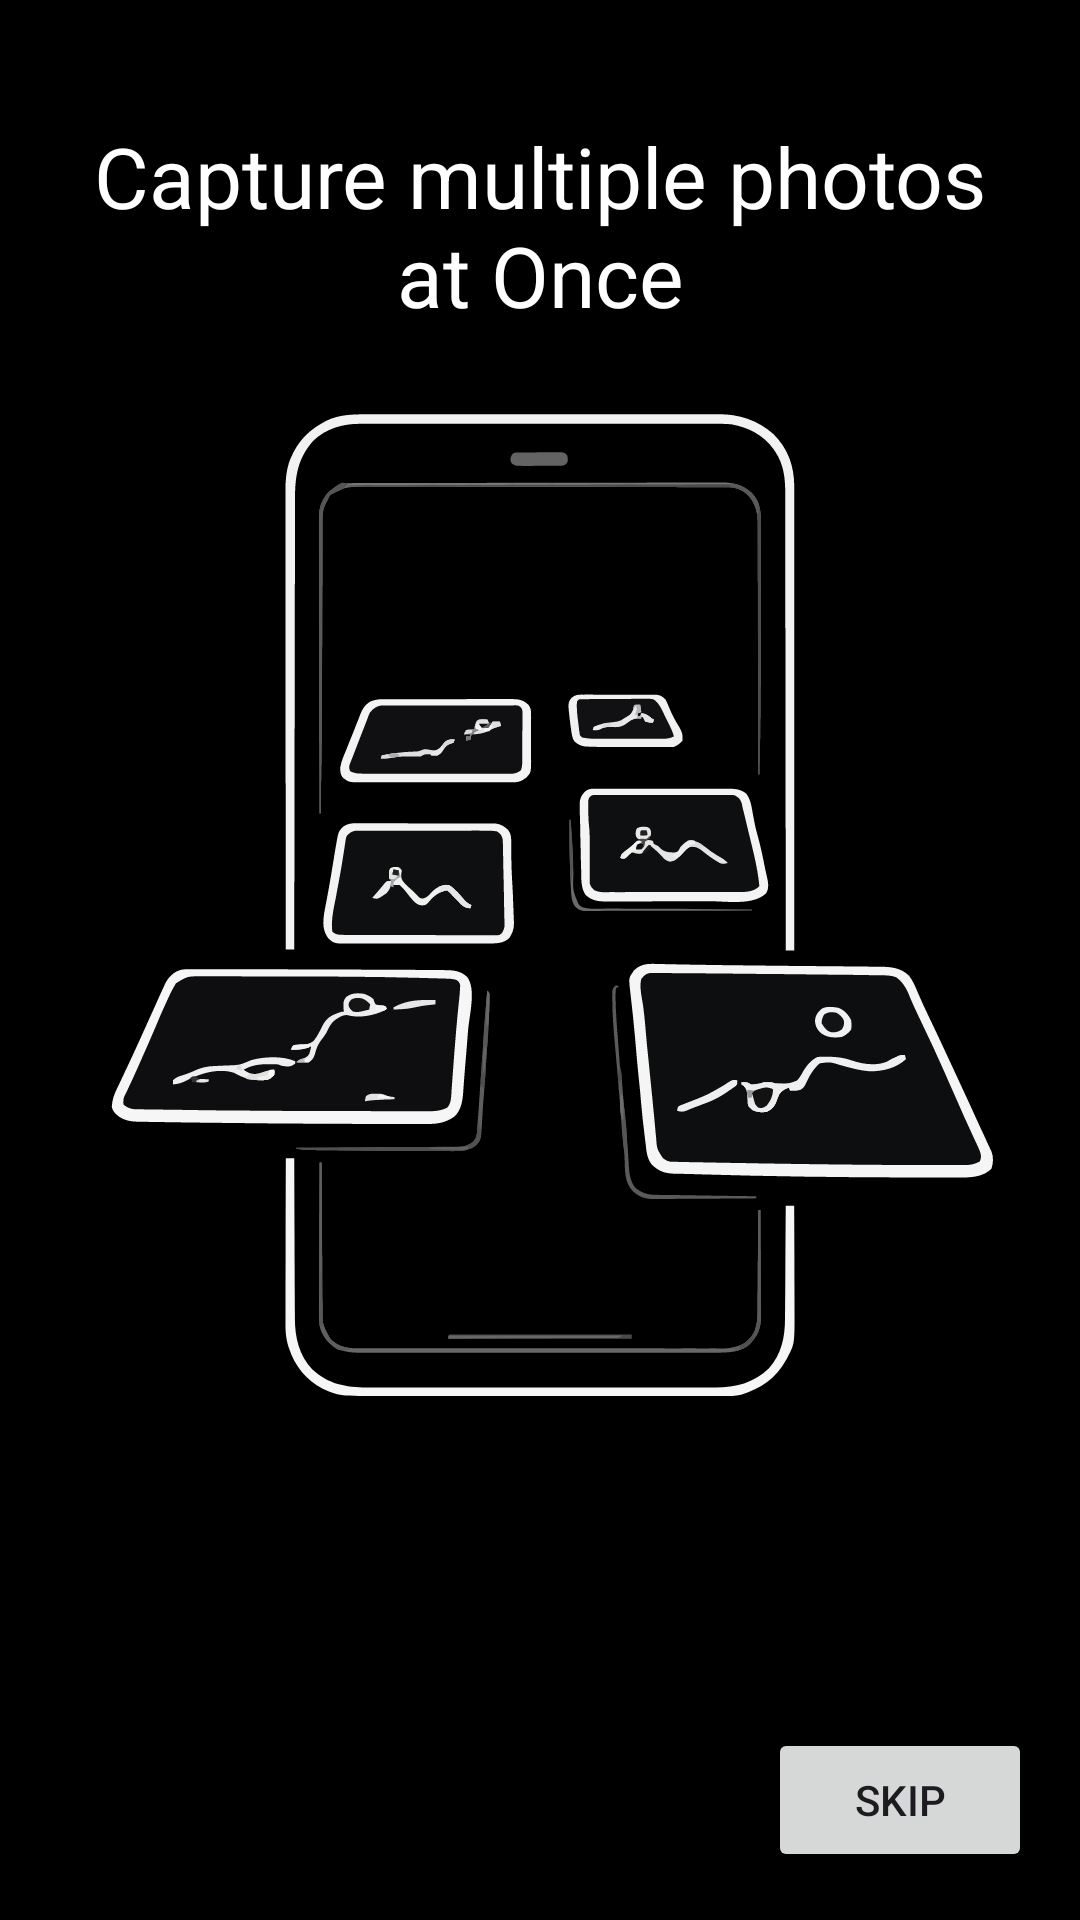

Produce the Android XML layout that renders to this screen, including the resource entries it uses.
<!-- AndroidManifest.xml: application theme Theme.Reviva -->
<!-- res/layout/fragment_first_screen.xml -->
<?xml version="1.0" encoding="utf-8"?>
<androidx.constraintlayout.widget.ConstraintLayout
    xmlns:android="http://schemas.android.com/apk/res/android"
    xmlns:app="http://schemas.android.com/apk/res-auto"
    xmlns:tools="http://schemas.android.com/tools"
    android:layout_width="match_parent"
    android:layout_height="match_parent"
    android:background="@color/black">

    

    

    <ImageView
        android:id="@+id/imgOnboarding"
        android:layout_width="0dp"
        android:layout_height="0dp"
        android:contentDescription="@string/onboarding1"
        android:scaleType="fitCenter"
        android:src="@drawable/onboarding1"
        app:layout_constraintBottom_toBottomOf="parent"
        app:layout_constraintEnd_toEndOf="parent"
        app:layout_constraintHorizontal_bias="0.0"
        app:layout_constraintStart_toStartOf="parent"
        app:layout_constraintTop_toTopOf="parent"
        app:layout_constraintVertical_bias="0.0" />

    <TextView
        android:id="@+id/textView"
        android:layout_width="0dp"
        android:layout_height="wrap_content"
        android:layout_marginStart="16dp"
        android:layout_marginEnd="16dp"
        android:layout_marginTop="40dp"
        android:text="@string/capture_multiple_photos_at_once"
        android:textAlignment="center"
        android:textColor="@color/white"
        android:textSize="28sp"
        app:layout_constraintTop_toTopOf="parent"
        app:layout_constraintStart_toStartOf="parent"
        app:layout_constraintEnd_toEndOf="parent"
        app:layout_constraintHorizontal_bias="0.5" />


    <Button
        android:id="@+id/button3"
        android:layout_width="wrap_content"
        android:layout_height="wrap_content"
        android:text="@string/skip"
        app:layout_constraintBottom_toBottomOf="parent"
        app:layout_constraintEnd_toEndOf="parent"
        android:layout_marginBottom="16dp"
        android:layout_marginEnd="16dp"/>

</androidx.constraintlayout.widget.ConstraintLayout>
<!-- resources referenced by this layout -->
<resources>
  <color name="black">#FF000000</color>
  <color name="white">#FFFFFFFF</color>
  <!-- drawable onboarding1: vector/xml drawable (drawable, 80978 chars, omitted) -->
  <string name="capture_multiple_photos_at_once">Capture multiple photos at Once</string>
  <string name="onboarding1">Capture multiple photos at Once</string>
  <string name="skip">Skip</string>
  <style name="Theme.Reviva" parent="Base.Theme.Reviva" />
  <style name="Base.Theme.Reviva" parent="Theme.Material3.DayNight.NoActionBar">
  
          
          <item name="android:windowBackground">@color/screen_background</item>
  
          
          <item name="android:statusBarColor">@color/black</item>
          <item name="android:navigationBarColor">@color/black</item>
  
          
          <item name="android:windowLightStatusBar">false</item>
          <item name="android:windowLightNavigationBar">false</item>
  
      </style>
  <color name="screen_background">#FFFFFFFF</color>
</resources>
